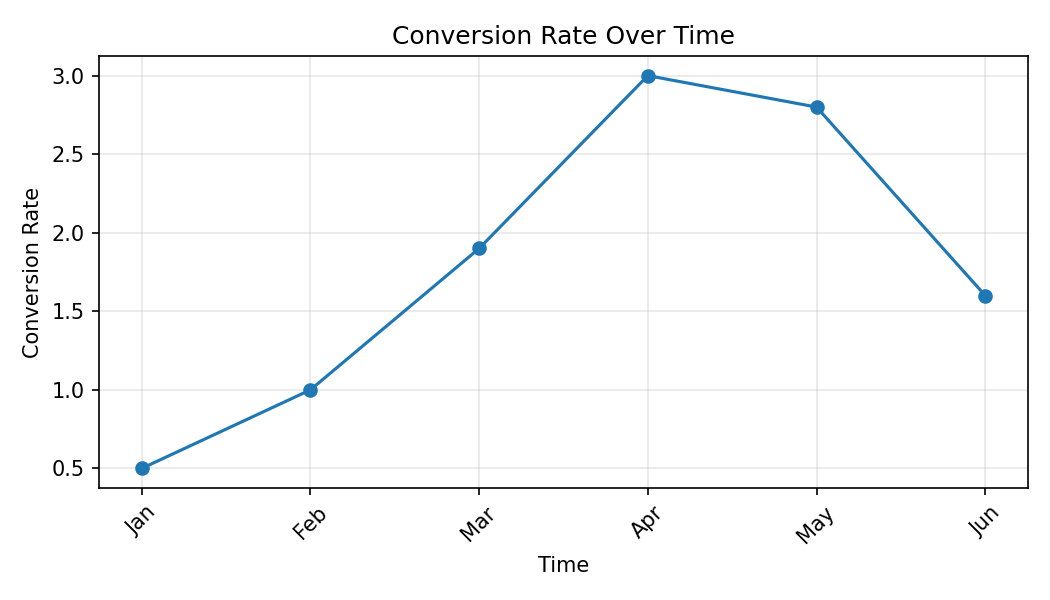

The table this chart was drawn from, first rows:
Month, Conversion Rate
Jan, 0.5
Feb, 1.0
Mar, 1.9
Apr, 3.0
May, 2.8
Jun, 1.6
